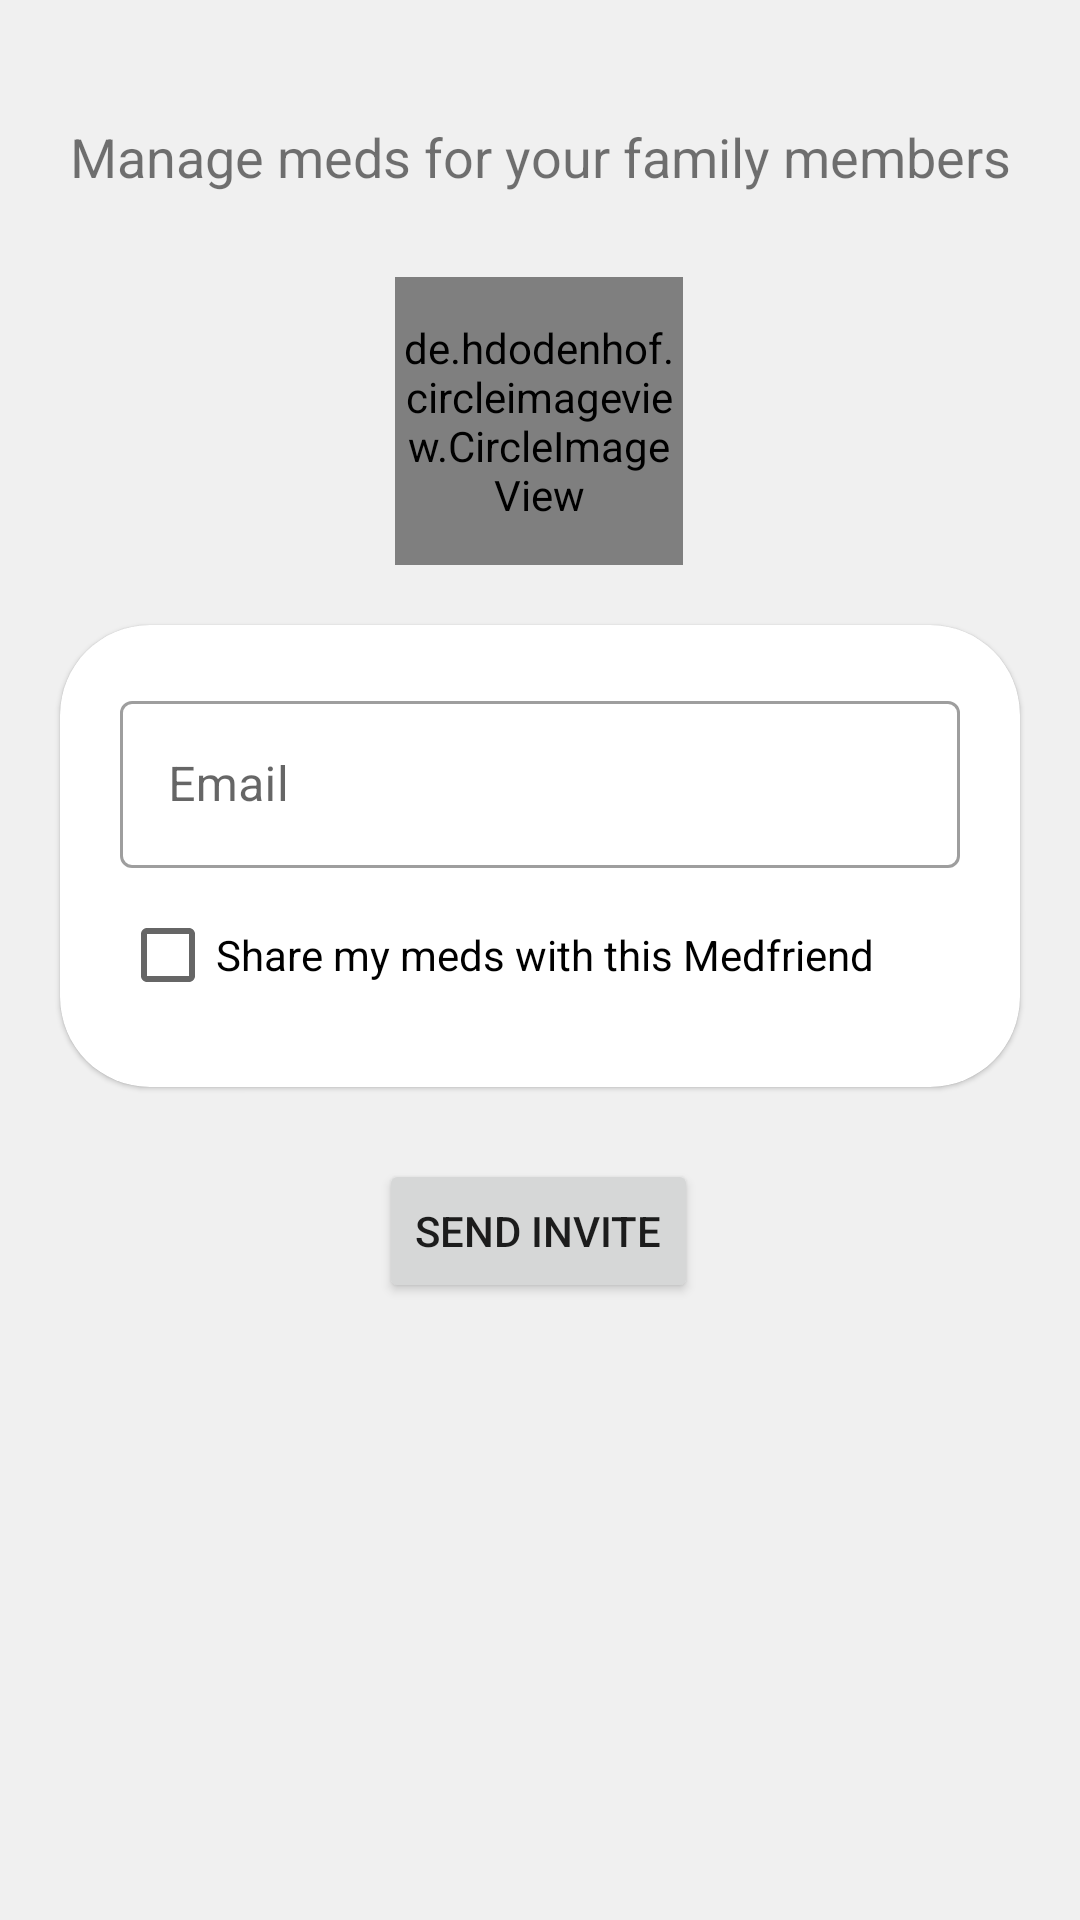

Write the Android layout XML for this screen, with the resource values it uses.
<!-- AndroidManifest.xml: application theme Theme.ITIJavaProject -->
<!-- res/layout/fragment_add_health_taker.xml -->
<?xml version="1.0" encoding="utf-8"?>
<androidx.constraintlayout.widget.ConstraintLayout xmlns:android="http://schemas.android.com/apk/res/android"
    xmlns:app="http://schemas.android.com/apk/res-auto"
    android:layout_width="match_parent"
    android:layout_height="match_parent"
    android:background="#EFEFEFEF">

    <TextView
        android:id="@+id/textView9"
        android:layout_width="wrap_content"
        android:layout_height="wrap_content"
        android:layout_marginTop="40dp"
        android:text="@string/manage_meds_for_your_family_members"
        android:textSize="18sp"
        app:layout_constraintEnd_toEndOf="parent"
        app:layout_constraintStart_toStartOf="parent"
        app:layout_constraintTop_toTopOf="parent" />

    <de.hdodenhof.circleimageview.CircleImageView
        android:id="@+id/profile_image"
        android:layout_width="96dp"
        android:layout_height="96dp"
        android:layout_marginTop="28dp"
        android:src="@drawable/img_avatar"
        app:civ_border_color="#FF000000"
        app:civ_border_width="2dp"
        app:layout_constraintEnd_toEndOf="@+id/textView9"
        app:layout_constraintHorizontal_bias="0.497"
        app:layout_constraintStart_toStartOf="@+id/textView9"
        app:layout_constraintTop_toBottomOf="@+id/textView9" />

    <com.google.android.material.card.MaterialCardView
        android:id="@+id/card"

        android:layout_width="match_parent"
        android:layout_height="wrap_content"
        android:layout_margin="20dp"
        app:cardCornerRadius="30dp"
        app:layout_constraintBottom_toBottomOf="parent"
        app:layout_constraintEnd_toEndOf="parent"
        app:layout_constraintHorizontal_bias="0.533"
        app:layout_constraintStart_toStartOf="parent"
        app:layout_constraintTop_toBottomOf="@+id/profile_image"
        app:layout_constraintVertical_bias="0.0">


        <LinearLayout
            android:layout_width="match_parent"
            android:layout_height="wrap_content"
            android:orientation="vertical"
            android:padding="20dp">

            <LinearLayout
                android:layout_width="match_parent"
                android:layout_height="wrap_content"
                android:orientation="vertical">

                <com.google.android.material.textfield.TextInputLayout
                    android:id="@+id/outlinedTextField"
                    style="@style/Widget.MaterialComponents.TextInputLayout.OutlinedBox"
                    android:layout_width="match_parent"
                    android:layout_height="wrap_content"
                    android:hint="@string/email"
                    app:startIconDrawable="@drawable/ic_mail">

                    <com.google.android.material.textfield.TextInputEditText
                        android:id="@+id/txtEmail"
                        android:layout_width="match_parent"
                        android:layout_height="wrap_content"
                        android:maxLength="30"
                        android:textColorHint="#757575" />
                </com.google.android.material.textfield.TextInputLayout>

            </LinearLayout>

            <CheckBox
                android:id="@+id/boxPolicy"
                android:layout_width="wrap_content"
                android:layout_height="wrap_content"
                android:layout_marginTop="5dp"
                android:text="Share my meds with this Medfriend" />


        </LinearLayout>


    </com.google.android.material.card.MaterialCardView>

    <Button
        android:id="@+id/btnInvite"
        android:layout_width="wrap_content"
        android:layout_height="wrap_content"
        android:layout_marginTop="24dp"
        android:text="@string/send_invite"
        app:layout_constraintEnd_toEndOf="@+id/card"
        app:layout_constraintHorizontal_bias="0.497"
        app:layout_constraintStart_toStartOf="@+id/card"
        app:layout_constraintTop_toBottomOf="@+id/card" />

</androidx.constraintlayout.widget.ConstraintLayout>
<!-- resources referenced by this layout -->
<resources>
  <string name="email">Email</string>
  <string name="manage_meds_for_your_family_members">Manage meds for your family members</string>
  <string name="send_invite">Send Invite</string>
  <style name="Theme.ITIJavaProject" parent="Theme.MaterialComponents.DayNight.NoActionBar">
          
          <item name="colorPrimary">@color/light_blue</item>
          <item name="colorPrimaryVariant">@color/light_blue</item>
          <item name="colorOnPrimary">@color/white</item>
          
          <item name="colorSecondary">@color/secondary</item>
          <item name="colorSecondaryVariant">@color/secondary</item>
          <item name="colorOnSecondary">@color/black</item>
          
          <item name="android:statusBarColor" tools:targetApi="l">?attr/colorPrimaryVariant</item>
          
      </style>
  <color name="light_blue">#329BC9</color>
  <color name="white">#FFFFFFFF</color>
  <color name="secondary">#DD2D4A</color>
  <color name="black">#FF000000</color>
</resources>
